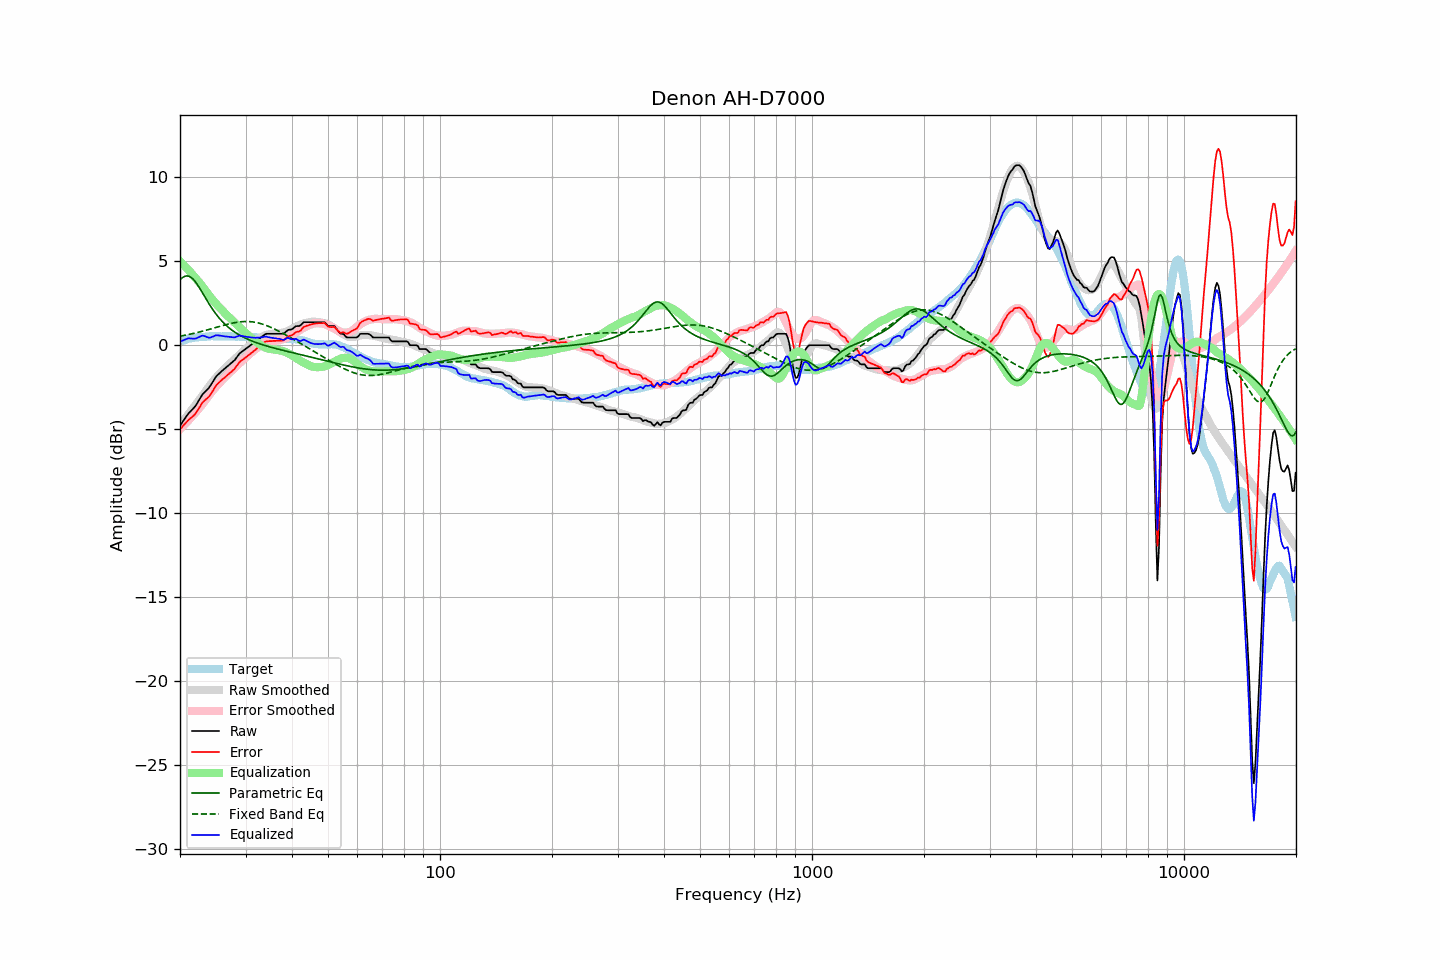

Data behind this chart, as committed beside it:
frequency, raw, error, smoothed, error_smoothed, equalization, parametric_eq, fixed_band_eq, equalized_raw, equalized_smoothed, target
20.00, -4.79, -5.00, -4.76, -4.99, 4.99, 3.89, 0.54, 0.20, 0.23, 0.21
20.20, -4.65, -4.90, -4.64, -4.90, 4.90, 3.98, 0.56, 0.25, 0.26, 0.25
20.40, -4.51, -4.79, -4.51, -4.80, 4.80, 4.05, 0.58, 0.29, 0.29, 0.28
20.61, -4.37, -4.68, -4.39, -4.70, 4.70, 4.10, 0.59, 0.33, 0.31, 0.31
20.81, -4.23, -4.58, -4.26, -4.60, 4.60, 4.12, 0.61, 0.37, 0.34, 0.35
21.02, -4.09, -4.48, -4.14, -4.50, 4.50, 4.12, 0.63, 0.41, 0.36, 0.39
21.23, -3.99, -4.39, -4.01, -4.39, 4.39, 4.09, 0.65, 0.40, 0.38, 0.40
21.44, -3.89, -4.31, -3.88, -4.29, 4.29, 4.03, 0.67, 0.40, 0.41, 0.42
21.66, -3.79, -4.23, -3.76, -4.18, 4.18, 3.95, 0.69, 0.39, 0.42, 0.44
21.87, -3.69, -4.14, -3.63, -4.07, 4.07, 3.84, 0.72, 0.38, 0.44, 0.45
22.09, -3.56, -4.03, -3.50, -3.96, 3.96, 3.72, 0.74, 0.40, 0.46, 0.47
22.31, -3.40, -3.86, -3.38, -3.85, 3.85, 3.58, 0.76, 0.45, 0.47, 0.47
22.54, -3.24, -3.72, -3.25, -3.74, 3.74, 3.43, 0.79, 0.49, 0.48, 0.48
22.76, -3.08, -3.57, -3.13, -3.62, 3.62, 3.28, 0.81, 0.54, 0.49, 0.49
22.99, -2.92, -3.41, -3.00, -3.50, 3.50, 3.12, 0.83, 0.58, 0.50, 0.49
23.22, -2.82, -3.32, -2.86, -3.37, 3.37, 2.95, 0.86, 0.55, 0.51, 0.50
23.45, -2.73, -3.23, -2.73, -3.24, 3.24, 2.79, 0.89, 0.51, 0.51, 0.51
23.69, -2.63, -3.15, -2.60, -3.11, 3.11, 2.63, 0.91, 0.48, 0.52, 0.51
23.92, -2.54, -3.06, -2.46, -2.98, 2.98, 2.47, 0.94, 0.45, 0.52, 0.52
24.16, -2.40, -2.93, -2.33, -2.86, 2.86, 2.32, 0.96, 0.46, 0.52, 0.53
24.40, -2.24, -2.78, -2.21, -2.74, 2.74, 2.18, 0.99, 0.50, 0.53, 0.54
24.65, -2.09, -2.62, -2.09, -2.62, 2.62, 2.04, 1.02, 0.53, 0.53, 0.53
24.89, -1.93, -2.46, -1.98, -2.51, 2.51, 1.90, 1.05, 0.58, 0.53, 0.53
25.14, -1.81, -2.34, -1.87, -2.40, 2.40, 1.78, 1.07, 0.60, 0.53, 0.53
25.39, -1.72, -2.25, -1.77, -2.30, 2.30, 1.66, 1.10, 0.58, 0.54, 0.53
25.65, -1.63, -2.16, -1.67, -2.20, 2.20, 1.55, 1.13, 0.57, 0.53, 0.53
25.91, -1.54, -2.06, -1.57, -2.10, 2.10, 1.44, 1.16, 0.56, 0.53, 0.52
26.16, -1.46, -1.99, -1.47, -2.00, 2.00, 1.34, 1.18, 0.54, 0.53, 0.53
26.43, -1.38, -1.91, -1.37, -1.90, 1.90, 1.25, 1.21, 0.52, 0.53, 0.53
26.69, -1.29, -1.82, -1.28, -1.80, 1.80, 1.16, 1.23, 0.51, 0.53, 0.53
26.96, -1.21, -1.74, -1.19, -1.71, 1.71, 1.07, 1.26, 0.50, 0.52, 0.53
27.23, -1.13, -1.66, -1.10, -1.62, 1.62, 0.99, 1.28, 0.49, 0.52, 0.53
27.50, -1.05, -1.58, -1.01, -1.53, 1.53, 0.92, 1.30, 0.48, 0.52, 0.53
27.77, -0.97, -1.48, -0.92, -1.44, 1.44, 0.85, 1.32, 0.48, 0.52, 0.52
28.05, -0.89, -1.40, -0.83, -1.35, 1.35, 0.78, 1.34, 0.46, 0.52, 0.52
28.33, -0.76, -1.26, -0.74, -1.26, 1.26, 0.72, 1.36, 0.50, 0.52, 0.50
28.62, -0.63, -1.15, -0.65, -1.16, 1.16, 0.66, 1.37, 0.53, 0.51, 0.51
28.90, -0.50, -1.01, -0.56, -1.07, 1.07, 0.60, 1.39, 0.57, 0.51, 0.51
29.19, -0.42, -0.92, -0.47, -0.98, 0.98, 0.55, 1.40, 0.56, 0.51, 0.50
29.48, -0.35, -0.86, -0.38, -0.89, 0.89, 0.50, 1.40, 0.54, 0.51, 0.51
29.78, -0.28, -0.79, -0.30, -0.80, 0.80, 0.45, 1.41, 0.52, 0.50, 0.51
30.08, -0.21, -0.72, -0.22, -0.72, 0.72, 0.41, 1.41, 0.50, 0.50, 0.51
30.38, -0.14, -0.64, -0.14, -0.63, 0.63, 0.36, 1.41, 0.49, 0.50, 0.50
30.68, -0.07, -0.57, -0.06, -0.55, 0.55, 0.32, 1.41, 0.48, 0.49, 0.50
30.99, -0.00, -0.49, 0.02, -0.47, 0.47, 0.28, 1.40, 0.47, 0.49, 0.49
31.30, 0.07, -0.42, 0.10, -0.39, 0.39, 0.24, 1.39, 0.45, 0.48, 0.48
31.61, 0.14, -0.34, 0.17, -0.31, 0.31, 0.20, 1.38, 0.45, 0.48, 0.48
31.93, 0.21, -0.26, 0.24, -0.23, 0.23, 0.17, 1.36, 0.44, 0.48, 0.47
32.24, 0.29, -0.17, 0.31, -0.16, 0.16, 0.13, 1.34, 0.45, 0.47, 0.46
32.57, 0.36, -0.10, 0.38, -0.09, 0.09, 0.10, 1.32, 0.45, 0.47, 0.46
32.89, 0.44, -0.02, 0.44, -0.02, 0.02, 0.07, 1.29, 0.46, 0.46, 0.46
33.22, 0.51, 0.05, 0.50, 0.04, -0.04, 0.04, 1.26, 0.47, 0.46, 0.46
33.55, 0.58, 0.13, 0.55, 0.09, -0.09, 0.01, 1.23, 0.49, 0.45, 0.45
33.89, 0.66, 0.21, 0.59, 0.14, -0.14, -0.02, 1.20, 0.52, 0.45, 0.45
34.23, 0.68, 0.23, 0.62, 0.18, -0.18, -0.05, 1.16, 0.50, 0.44, 0.45
34.57, 0.68, 0.24, 0.64, 0.20, -0.20, -0.08, 1.13, 0.48, 0.44, 0.44
34.92, 0.68, 0.24, 0.66, 0.22, -0.22, -0.10, 1.09, 0.46, 0.44, 0.44
35.27, 0.68, 0.24, 0.67, 0.24, -0.24, -0.13, 1.04, 0.44, 0.43, 0.44
35.62, 0.68, 0.26, 0.68, 0.25, -0.25, -0.16, 1.00, 0.43, 0.43, 0.42
35.97, 0.68, 0.26, 0.69, 0.27, -0.27, -0.18, 0.95, 0.41, 0.42, 0.42
... 635 more rows
